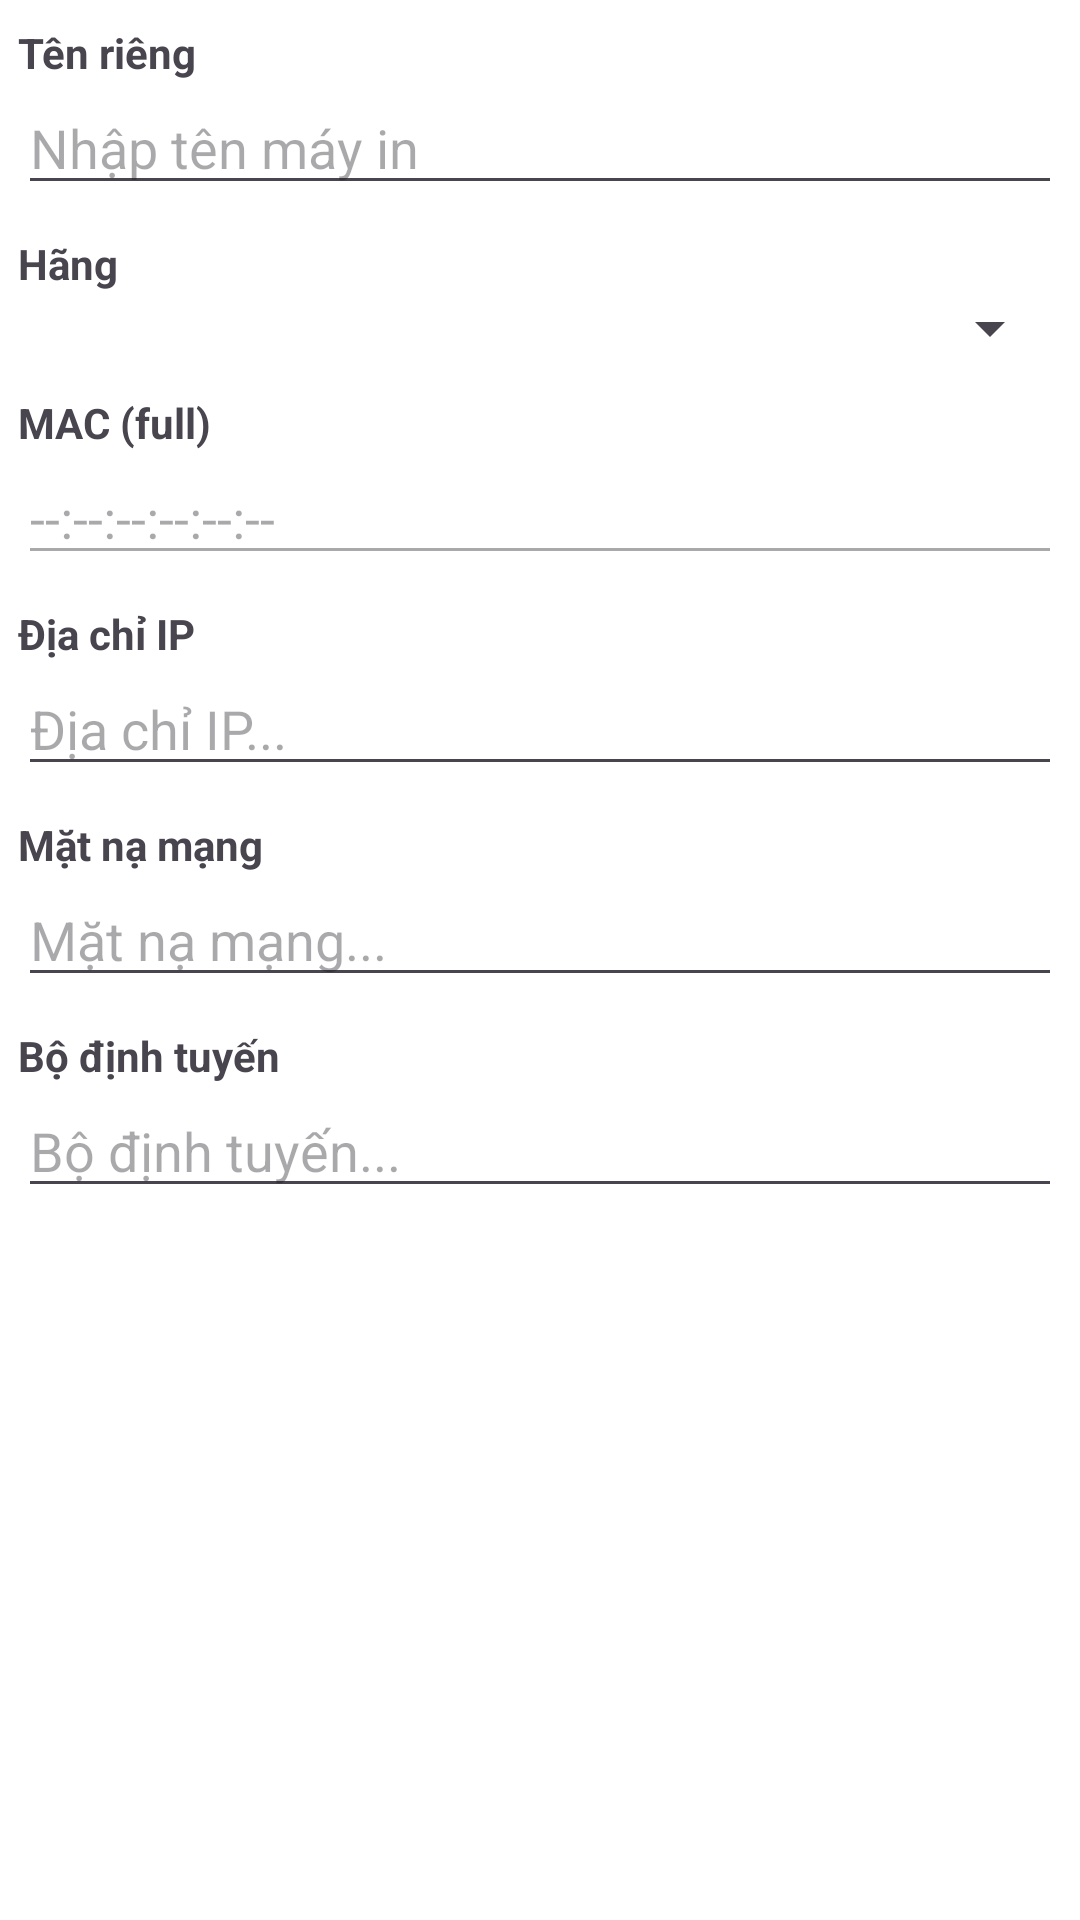

This screen was rendered from an Android layout file. Write that file and the resources it references.
<!-- AndroidManifest.xml: application theme Theme.Nextool -->
<!-- res/layout/dialog_edit_printer.xml -->
<?xml version="1.0" encoding="utf-8"?>

<ScrollView xmlns:android="http://schemas.android.com/apk/res/android"
    android:layout_width="match_parent"
    android:layout_height="wrap_content">

    <LinearLayout
        android:layout_width="match_parent"
        android:layout_height="wrap_content"
        android:orientation="vertical"
        android:padding="6dp">

        
        <TextView
            android:layout_width="match_parent"
            android:layout_height="wrap_content"
            android:text="Tên riêng"
            android:textStyle="bold"
            android:layout_marginTop="2dp"/>

        <EditText
            android:id="@+id/edName"
            android:layout_width="match_parent"
            android:layout_height="wrap_content"
            android:hint="Nhập tên máy in" />


        
        <TextView
            android:layout_width="match_parent"
            android:layout_height="wrap_content"
            android:text="Hãng"
            android:textStyle="bold"
            android:layout_marginTop="10dp"/>

        <Spinner
            android:id="@+id/spBrand"
            android:layout_width="match_parent"
            android:layout_height="wrap_content" />


        
        <TextView
            android:layout_width="match_parent"
            android:layout_height="wrap_content"
            android:text="MAC (full)"
            android:textStyle="bold"
            android:layout_marginTop="10dp"/>

        <EditText
            android:id="@+id/edMacReadonly"
            android:layout_width="match_parent"
            android:layout_height="wrap_content"
            android:enabled="false"
            android:focusable="false"
            android:clickable="false"
            android:hint="--:--:--:--:--:--" />


        
        <TextView
            android:layout_width="match_parent"
            android:layout_height="wrap_content"
            android:text="Địa chỉ IP"
            android:textStyle="bold"
            android:layout_marginTop="10dp"/>

        <EditText
            android:id="@+id/edIp"
            android:layout_width="match_parent"
            android:layout_height="wrap_content"
            android:hint="Địa chỉ IP..."
            android:inputType="text" />


        
        <TextView
            android:layout_width="match_parent"
            android:layout_height="wrap_content"
            android:text="Mặt nạ mạng"
            android:textStyle="bold"
            android:layout_marginTop="10dp"/>

        <EditText
            android:id="@+id/edSub"
            android:layout_width="match_parent"
            android:layout_height="wrap_content"
            android:hint="Mặt nạ mạng..."
            android:inputType="text" />


        
        <TextView
            android:layout_width="match_parent"
            android:layout_height="wrap_content"
            android:text="Bộ định tuyến"
            android:textStyle="bold"
            android:layout_marginTop="10dp"/>

        <EditText
            android:id="@+id/edGate"
            android:layout_width="match_parent"
            android:layout_height="wrap_content"
            android:hint="Bộ định tuyến..."
            android:inputType="text" />

    </LinearLayout>
</ScrollView>
<!-- resources referenced by this layout -->
<resources>
  <style name="Theme.Nextool" parent="Theme.Material3.Light.NoActionBar">
          <item name="android:statusBarColor">@android:color/white</item>
          <item name="android:windowLightStatusBar">true</item>
  
          
          <item name="android:windowBackground">@android:color/white</item>
          <item name="android:windowDisablePreview">true</item>
          <item name="android:windowAnimationStyle">@style/WindowAnimationNone</item>
          <item name="android:windowIsTranslucent">false</item>
      </style>
  <style name="WindowAnimationNone">
          <item name="android:activityOpenEnterAnimation">@anim/none</item>
          <item name="android:activityOpenExitAnimation">@anim/none</item>
          <item name="android:activityCloseEnterAnimation">@anim/none</item>
          <item name="android:activityCloseExitAnimation">@anim/none</item>
          <item name="android:taskOpenEnterAnimation">@anim/none</item>
          <item name="android:taskOpenExitAnimation">@anim/none</item>
          <item name="android:taskCloseEnterAnimation">@anim/none</item>
          <item name="android:taskCloseExitAnimation">@anim/none</item>
      </style>
</resources>
